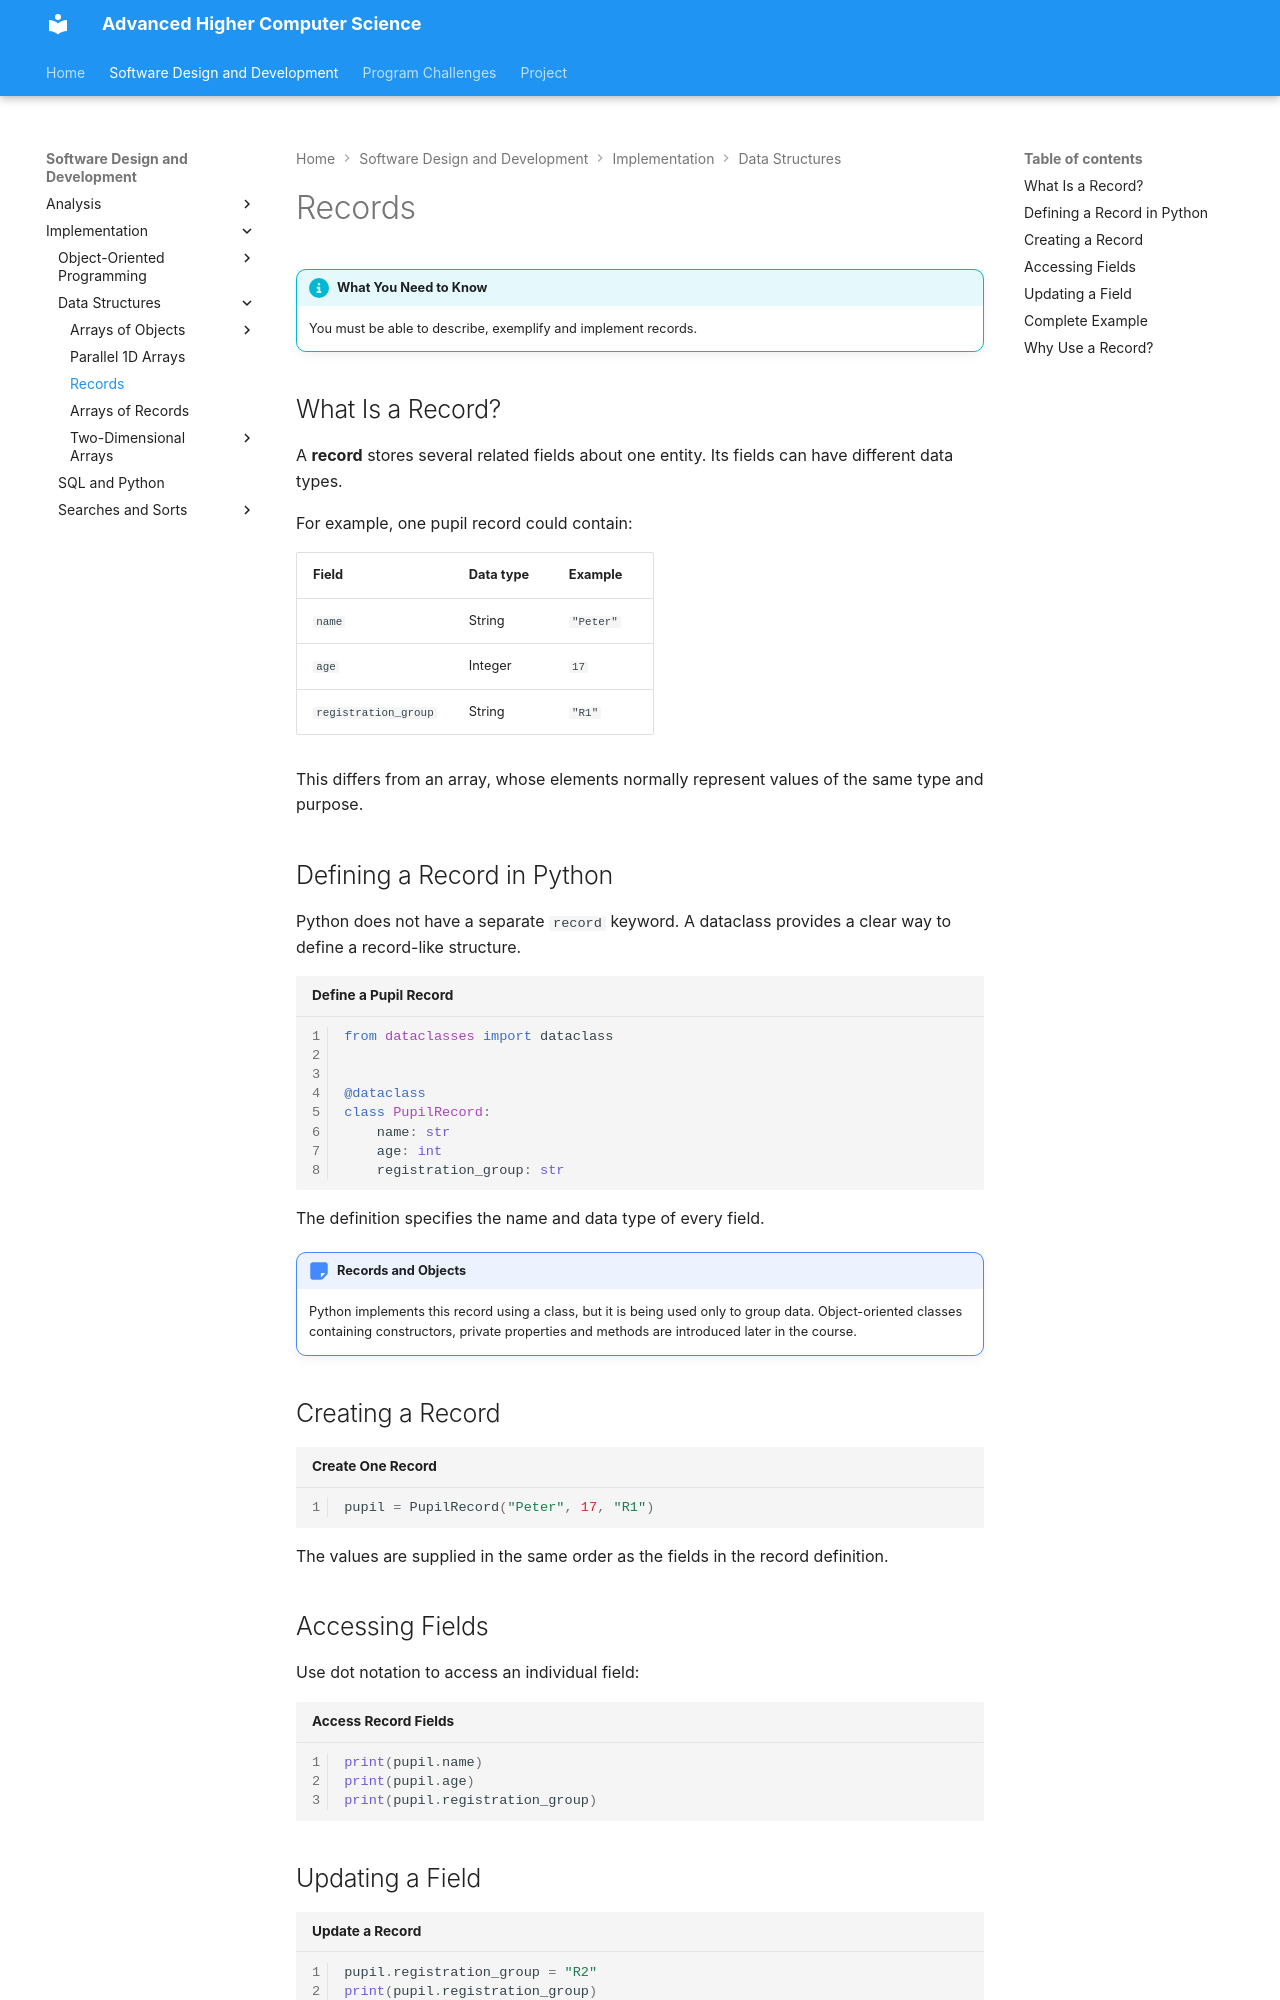

repository: Mr-Wood-CS/Advanced-Higher · page: 01-SDD/03-Implementation/02-data-structures/03-records/index.html · generator: mkdocs

# Records

!!! info "What You Need to Know"

    You must be able to describe, exemplify and implement records.

## What Is a Record?

A **record** stores several related fields about one entity. Its fields can have different data types.

For example, one pupil record could contain:

| Field | Data type | Example |
|---|---|---|
| `name` | String | `"Peter"` |
| `age` | Integer | `17` |
| `registration_group` | String | `"R1"` |

This differs from an array, whose elements normally represent values of the same type and purpose.

## Defining a Record in Python

Python does not have a separate `record` keyword. A dataclass provides a clear way to define a record-like structure.

```python title="Define a Pupil Record" linenums="1"
from dataclasses import dataclass


@dataclass
class PupilRecord:
    name: str
    age: int
    registration_group: str
```

The definition specifies the name and data type of every field.

!!! note "Records and Objects"

    Python implements this record using a class, but it is being used only to group data. Object-oriented classes containing constructors, private properties and methods are introduced later in the course.

## Creating a Record

```python title="Create One Record" linenums="1"
pupil = PupilRecord("Peter", 17, "R1")
```

The values are supplied in the same order as the fields in the record definition.

## Accessing Fields

Use dot notation to access an individual field:

```python title="Access Record Fields" linenums="1"
print(pupil.name)
print(pupil.age)
print(pupil.registration_group)
```
